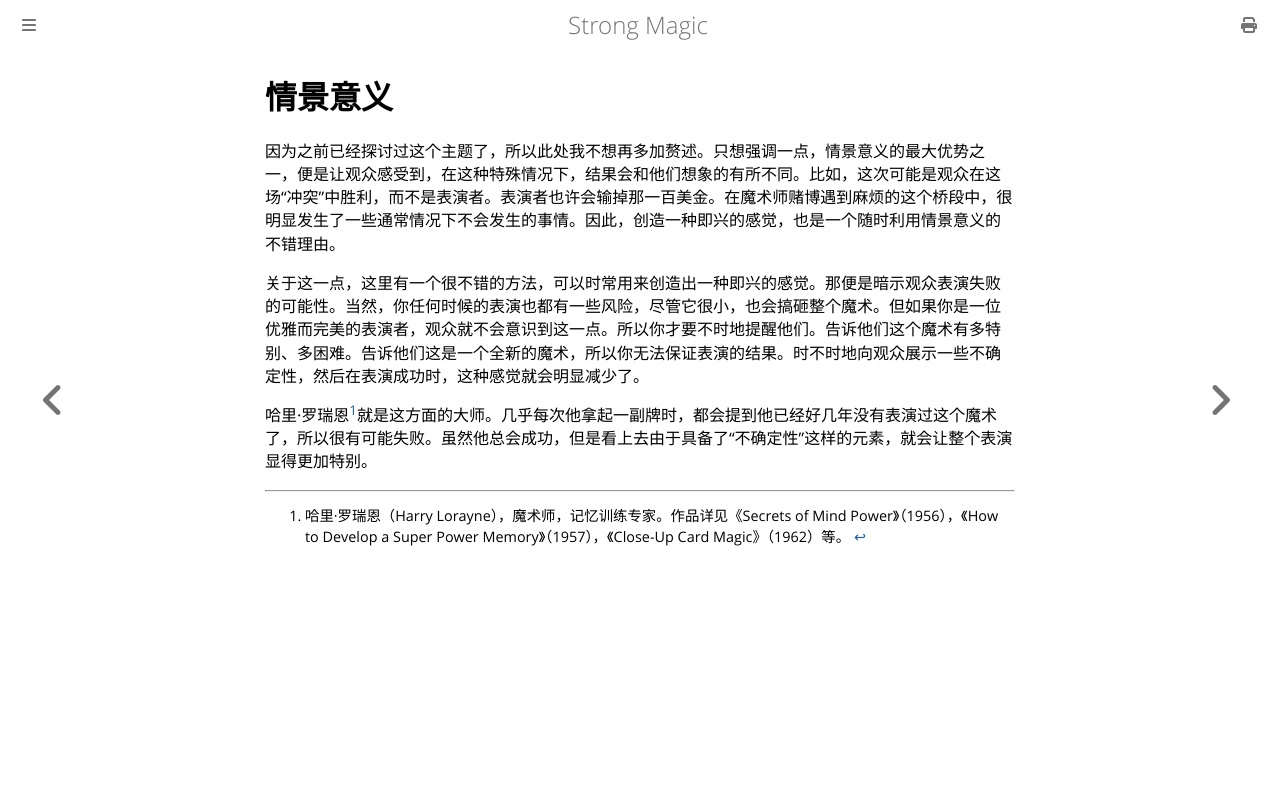

repository: ZJY0516/strong-magic · page: immediacy/situational-meaning.html · generator: mdbook

# 情景意义

因为之前已经探讨过这个主题了，所以此处我不想再多加赘述。只想强调一点，情景意义的最大优势之一，便是让观众感受到，在这种特殊情况下，结果会和他们想象的有所不同。比如，这次可能是观众在这场“冲突”中胜利，而不是表演者。表演者也许会输掉那一百美金。在魔术师赌博遇到麻烦的这个桥段中，很明显发生了一些通常情况下不会发生的事情。因此，创造一种即兴的感觉，也是一个随时利用情景意义的不错理由。

关于这一点，这里有一个很不错的方法，可以时常用来创造出一种即兴的感觉。那便是暗示观众表演失败的可能性。当然，你任何时候的表演也都有一些风险，尽管它很小，也会搞砸整个魔术。但如果你是一位优雅而完美的表演者，观众就不会意识到这一点。所以你才要不时地提醒他们。告诉他们这个魔术有多特别、多困难。告诉他们这是一个全新的魔术，所以你无法保证表演的结果。时不时地向观众展示一些不确定性，然后在表演成功时，这种感觉就会明显减少了。

哈里·罗瑞恩[^1]就是这方面的大师。几乎每次他拿起一副牌时，都会提到他已经好几年没有表演过这个魔术了，所以很有可能失败。虽然他总会成功，但是看上去由于具备了“不确定性”这样的元素，就会让整个表演显得更加特别。

[^1]: 哈里·罗瑞恩（Harry Lorayne），魔术师，记忆训练专家。作品详见《Secrets of Mind Power》（1956），《How to Develop a Super Power Memory》（1957），《Close-Up Card Magic》（1962）等。
